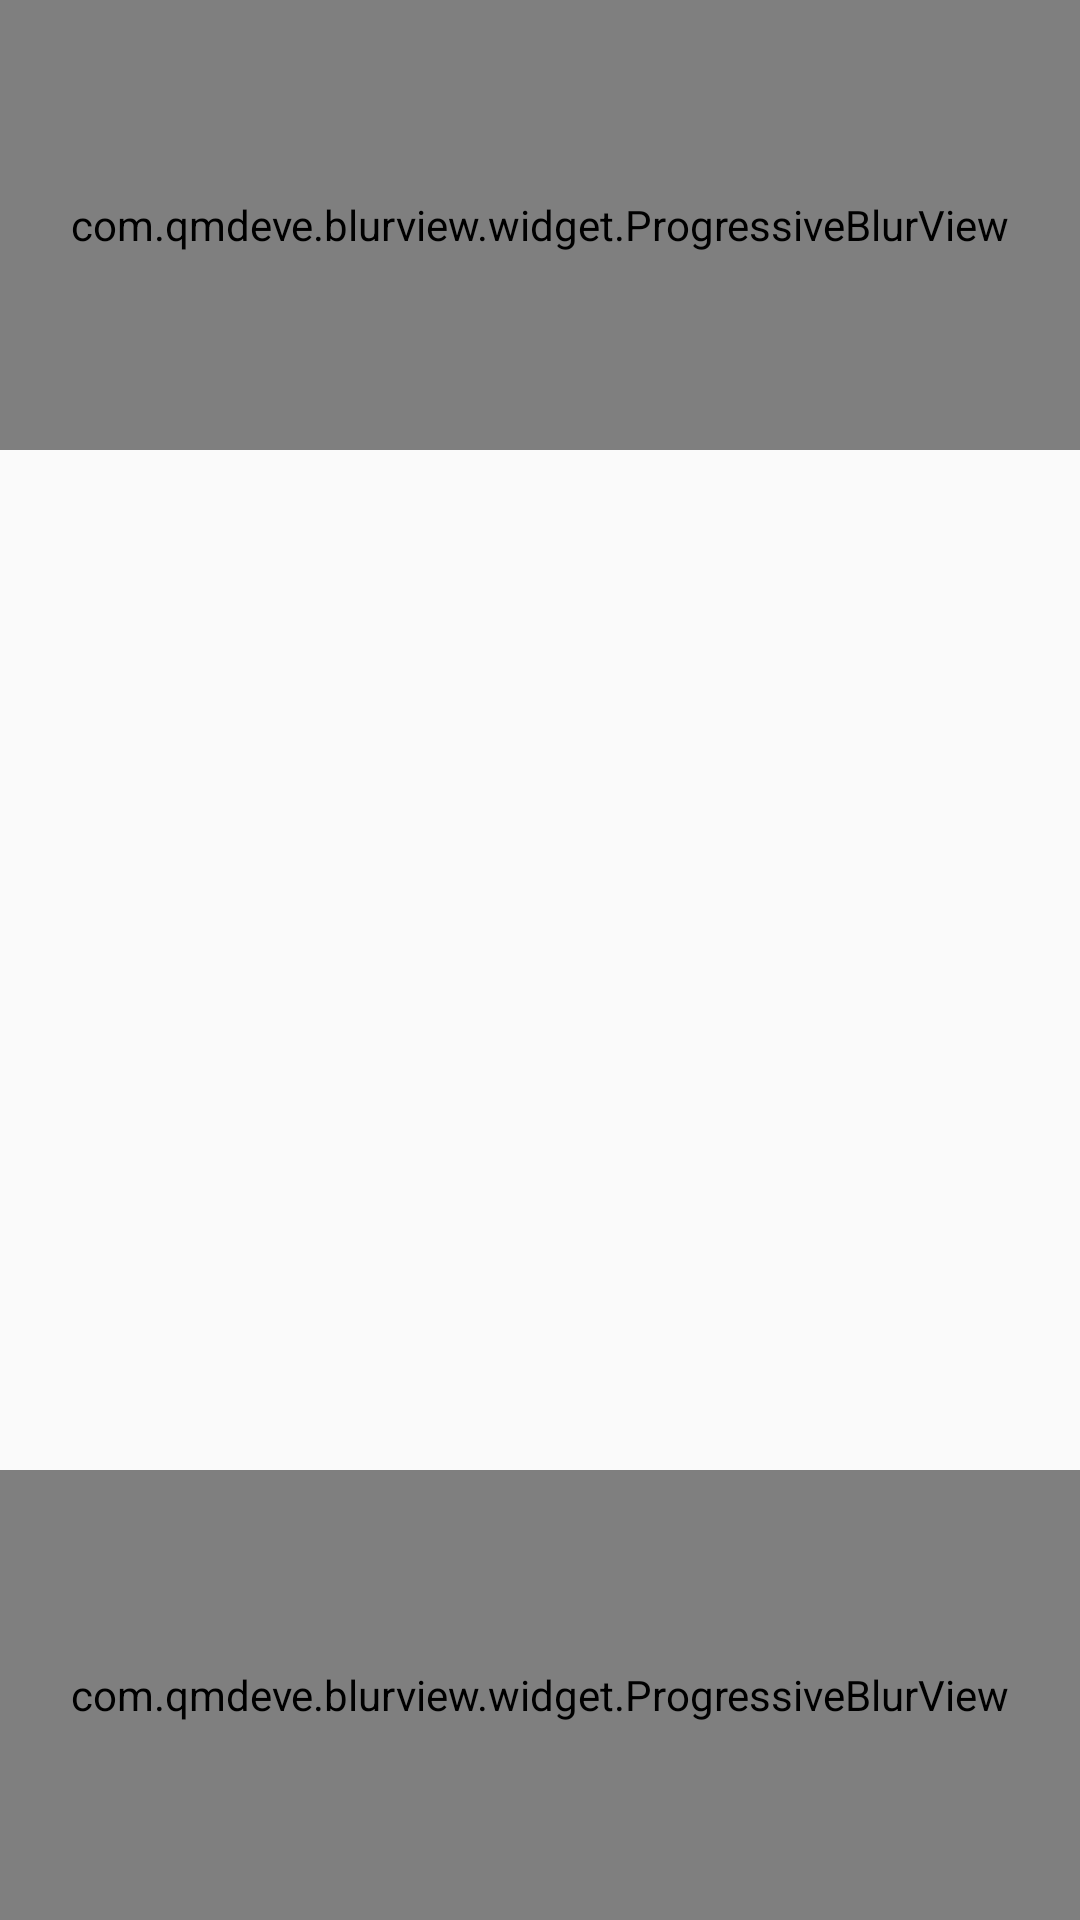

Android layout source for this screen:
<!-- AndroidManifest.xml: application theme Theme.AndroidBlurView -->
<!-- res/layout/activity_progerssive_blur.xml -->
<?xml version="1.0" encoding="utf-8"?>
<RelativeLayout xmlns:android="http://schemas.android.com/apk/res/android"
                xmlns:app="http://schemas.android.com/apk/res-auto"
                android:id="@+id/main"
                android:layout_width="match_parent"
                android:layout_height="match_parent"
                android:orientation="vertical">

    <ScrollView
            android:layout_width="match_parent"
            android:layout_height="match_parent"
            android:fillViewport="true">

        <LinearLayout
                android:layout_width="match_parent"
                android:layout_height="wrap_content"
                android:orientation="vertical">

            <ImageView
                    android:layout_width="match_parent"
                    android:layout_height="wrap_content"
                    android:adjustViewBounds="true"
                    android:scaleType="fitCenter"
                    android:src="@drawable/image"/>

            <ImageView
                    android:layout_width="match_parent"
                    android:layout_height="wrap_content"
                    android:adjustViewBounds="true"
                    android:scaleType="fitCenter"
                    android:src="@drawable/image"/>

            <ImageView
                    android:layout_width="match_parent"
                    android:layout_height="wrap_content"
                    android:adjustViewBounds="true"
                    android:scaleType="fitCenter"
                    android:src="@drawable/image"/>
        </LinearLayout>
    </ScrollView>

    <com.qmdeve.blurview.widget.ProgressiveBlurView
            android:layout_width="match_parent"
            android:layout_height="150dp"
            android:layout_alignParentTop="true"
            app:blurRadius="20dp"
            app:progressiveDirection="topToBottom"
            app:progressiveLayers="5"
            app:progressiveOverlayColor="#80FFFFFF"/>

    <com.qmdeve.blurview.widget.ProgressiveBlurView
            android:layout_width="match_parent"
            android:layout_height="150dp"
            android:layout_alignParentBottom="true"
            app:blurRadius="20dp"
            app:progressiveDirection="bottomToTop"
            app:progressiveLayers="5"
            app:progressiveOverlayColor="#80FFFFFF"/>
</RelativeLayout>
<!-- resources referenced by this layout -->
<resources>
  <style name="Theme.AndroidBlurView" parent="Theme.AppCompat.Light.NoActionBar">
          <item name="colorPrimary">@color/white</item>
          <item name="colorPrimaryDark">@color/white</item>
          <item name="colorAccent">@color/white</item>
      </style>
  <!-- not gathered from this repository: default colours our renderer supplied (Android Studio template values) -->
  <color name="white">#FFFFFFFF</color>
</resources>
